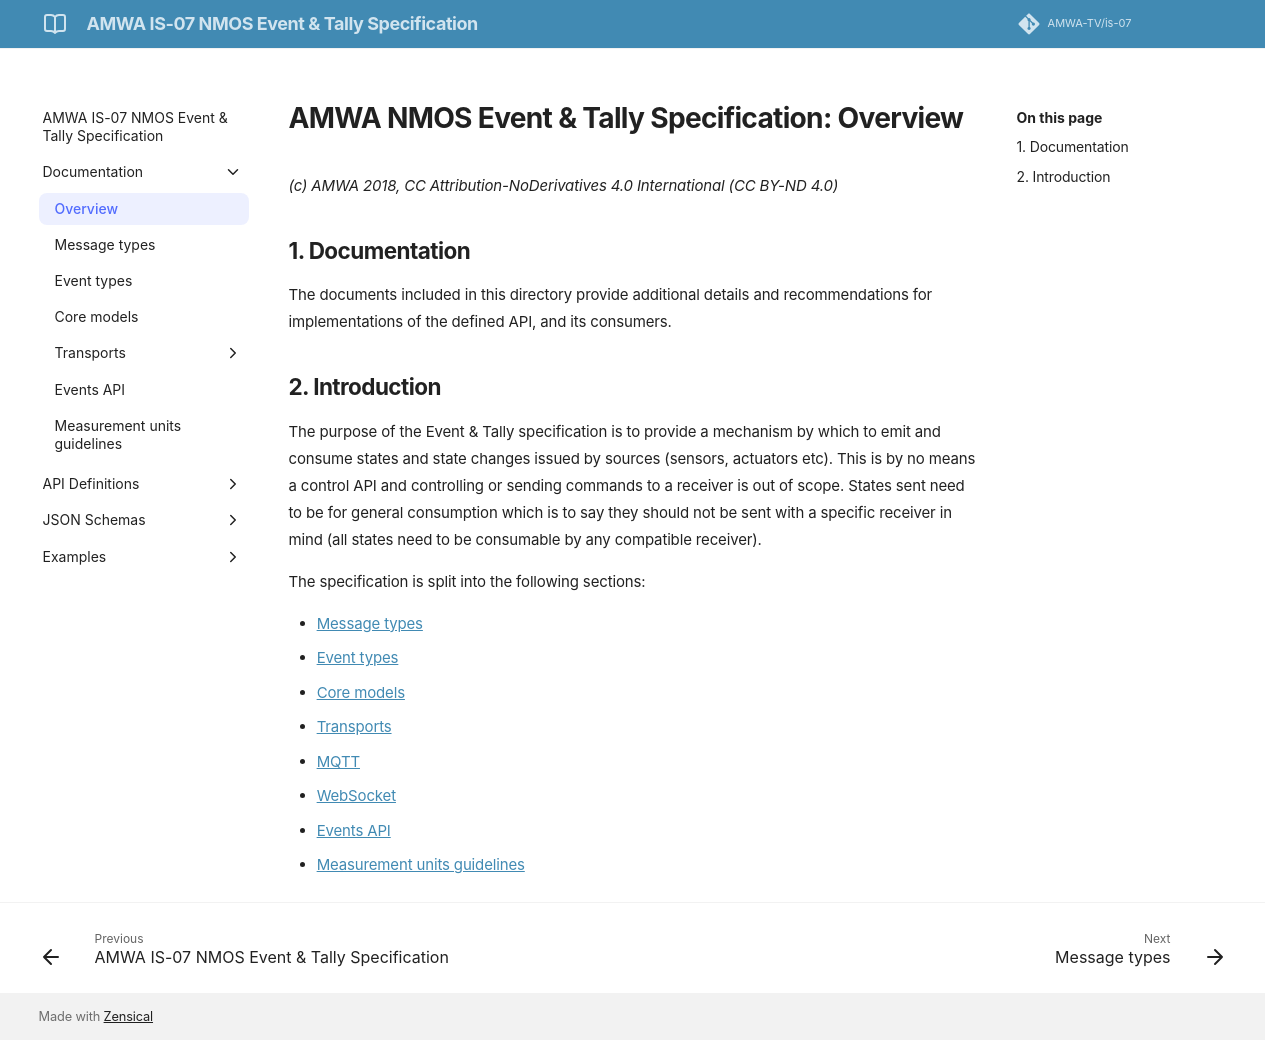

repository: AMWA-TV/is-07 · page: v1.0.x/Overview/index.html · generator: jekyll

# AMWA NMOS Event & Tally Specification: Overview

_(c) AMWA 2018, CC Attribution-NoDerivatives 4.0 International (CC BY-ND 4.0)_

## 1. Documentation

The documents included in this directory provide additional details and recommendations for implementations of the defined API, and its consumers.

## 2. Introduction

The purpose of the Event & Tally specification is to provide a mechanism by which to emit and consume states and state changes issued by sources (sensors, actuators etc). This is by no means a control API and controlling or sending commands to a receiver is out of scope. States sent need to be for general consumption which is to say they should not be sent with a specific receiver in mind (all states need to be consumable by any compatible receiver).

The specification is split into the following sections:

* [Message types](Message%20types.md)
* [Event types](Event%20types.md)
* [Core models](Core%20models.md)
* [Transports](Transports.md)
  * [MQTT](Transport%20-%20MQTT.md)
  * [WebSocket](Transport%20-%20Websocket.md)
* [Events API](Event%20and%20tally%20rest%20api.md)
* [Measurement units guidelines](Measurement%20units%20guidelines.md)
